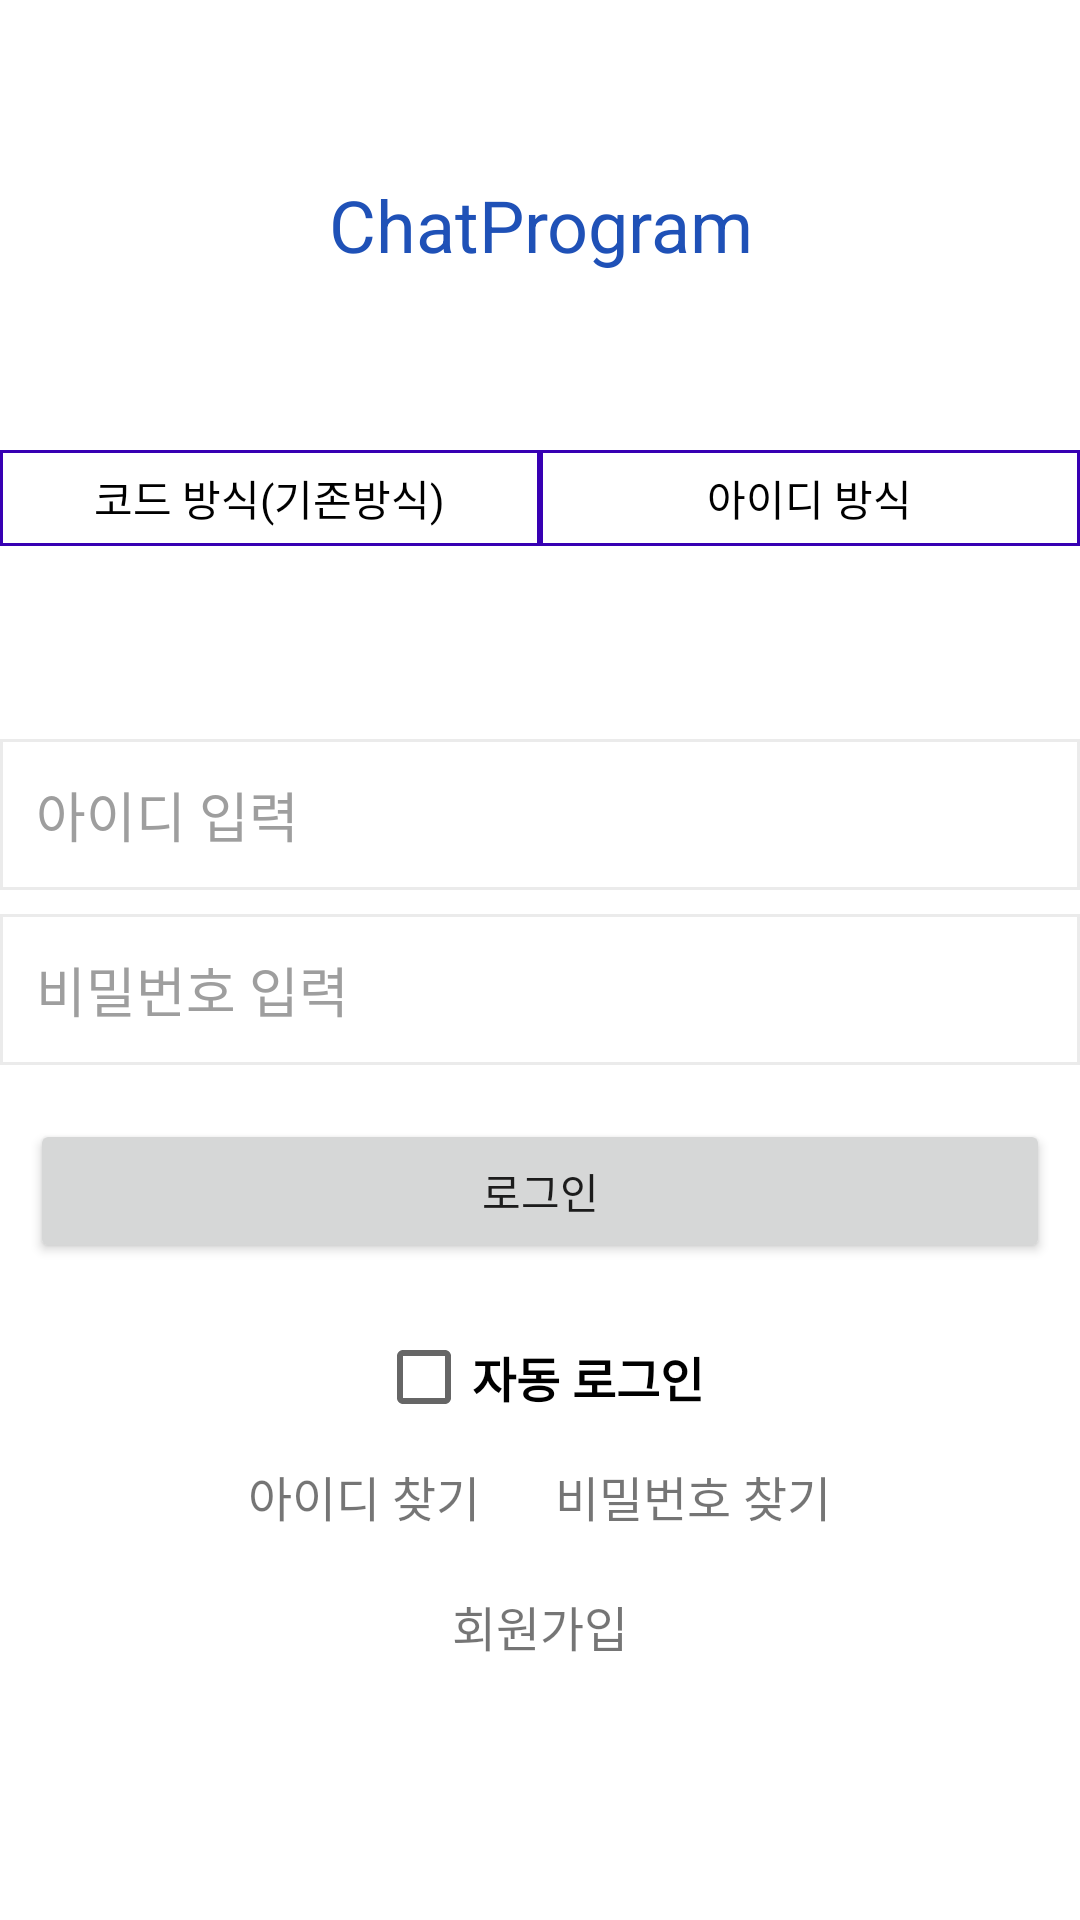

This screen was rendered from an Android layout file. Write that file and the resources it references.
<!-- AndroidManifest.xml: application theme Theme.TestCode -->
<!-- res/layout/activity_main.xml -->
<?xml version="1.0" encoding="utf-8"?>
<LinearLayout xmlns:android="http://schemas.android.com/apk/res/android"
    xmlns:app="http://schemas.android.com/apk/res-auto"
    xmlns:tools="http://schemas.android.com/tools"
    android:layout_width="match_parent"
    android:layout_height="match_parent"
    tools:context=".MainActivity"
    android:orientation="vertical">

    <TextView
        android:id="@+id/textView"
        android:layout_width="match_parent"
        android:layout_height="150dp"
        android:text="ChatProgram"
        android:gravity="center"
        android:textSize="24sp"
        android:textColor="#1F51B7"/>
    <RadioGroup
        android:id="@+id/rg_login_method"
        android:layout_width="match_parent"
        android:layout_height="32dp"
        android:layout_marginBottom="8dp"
        android:orientation="horizontal">

        <RadioButton
            android:id="@+id/rb_old_login"
            android:layout_width="0dp"
            android:layout_height="match_parent"
            android:layout_weight="1"
            android:background="@drawable/bg_segment_radio_button"
            android:button="@android:color/transparent"
            android:text="코드 방식(기존방식)"
            android:textAlignment="center"/>

        <RadioButton
            android:id="@+id/rb_user_id_login"
            android:layout_width="0dp"
            android:layout_height="match_parent"
            android:layout_weight="1"
            android:background="@drawable/bg_segment_radio_button"
            android:button="@android:color/transparent"
            android:text="아이디 방식"
            android:textAlignment="center" />
    </RadioGroup>

    <LinearLayout
        android:id="@+id/ll_old_user_id_wrap"
        android:layout_width="match_parent"
        android:layout_height="wrap_content"
        android:layout_marginBottom="@dimen/trade_detail_card_bottom_margin"
        android:orientation="horizontal"
        android:visibility="invisible">

        <androidx.appcompat.widget.AppCompatEditText
            android:id="@+id/edtUserAreaNo"
            style="@style/EdtNewStyle1"
            android:layout_width="0dp"
            android:layout_height="wrap_content"
            android:layout_weight="1"
            android:digits="0123456789"
            android:lines="1"
            android:maxLength="3"
            android:textColor="@color/textColorPrimary"
            android:textSize="18dp"
            android:inputType="number"/>

        <TextView style="@style/TvUserIdDivider" />

        <androidx.appcompat.widget.AppCompatEditText
            android:id="@+id/edtUserDistribId"
            style="@style/EdtNewStyle1"
            android:layout_width="0dp"
            android:layout_height="wrap_content"
            android:layout_weight="1"
            android:digits="0123456789CFADcfad"
            android:lines="1"
            android:maxLength="3"
            android:textColor="@color/textColorPrimary"
            android:textSize="18dp"
            android:inputType="number"/>

        <TextView style="@style/TvUserIdDivider" />

        <androidx.appcompat.widget.AppCompatEditText
            android:id="@+id/edtUserAgencyId"
            style="@style/EdtNewStyle1"
            android:layout_width="0dp"
            android:layout_height="wrap_content"
            android:layout_weight="1"
            android:digits="0123456789"
            android:lines="1"
            android:maxLength="3"
            android:textColor="@color/textColorPrimary"
            android:textSize="18dp"
            android:inputType="number"/>

        <TextView style="@style/TvUserIdDivider" />

        <androidx.appcompat.widget.AppCompatEditText
            android:id="@+id/edtUserCourId"
            style="@style/EdtNewStyle1"
            android:layout_width="0dp"
            android:layout_height="wrap_content"
            android:layout_weight="1"
            android:digits="0123456789"
            android:lines="1"
            android:maxLength="4"
            android:textColor="@color/textColorPrimary"
            android:textSize="18dp"
            android:inputType="number"/>
    </LinearLayout>

    <LinearLayout
        android:layout_width="match_parent"
        android:layout_height="match_parent"
        android:orientation="vertical">

        <androidx.appcompat.widget.AppCompatEditText
            android:id="@+id/user_id"
            style="@style/EdtNewStyle1"
            android:layout_width="match_parent"
            android:layout_height="wrap_content"
            android:layout_marginBottom="@dimen/trade_detail_card_bottom_margin"
            android:lines="1"
            android:textColor="@color/textColorPrimary"
            android:textSize="18dp"
            android:singleLine="true"
            android:hint="아이디 입력"
            android:visibility="visible"/>

        <androidx.appcompat.widget.AppCompatEditText
        android:id="@+id/user_pw"
        style="@style/EdtNewStyle1"
        android:layout_width="match_parent"
        android:layout_height="wrap_content"
        android:layout_marginBottom="@dimen/trade_detail_card_bottom_margin"
        android:lines="1"
        android:textColor="@color/textColorPrimary"
        android:textSize="18dp"
        android:singleLine="true"
        android:inputType="textPassword"
            android:hint="비밀번호 입력"/>


        <Button
            android:id="@+id/btn_login"
            android:onClick="onClick"
            android:layout_width="match_parent"
            android:layout_height="wrap_content"
            android:layout_margin="10dp"
            android:text="로그인"/>
        <CheckBox
            android:id="@+id/cbAutoLogin"
            android:layout_width="wrap_content"
            android:layout_height="wrap_content"
            android:layout_gravity="center"
            android:layout_marginTop="4dp"
            android:text="자동 로그인"
            android:textSize="16dp"
            android:textStyle="bold" />


        <LinearLayout
            android:layout_width="wrap_content"
            android:layout_height="wrap_content"
            android:layout_gravity="center"
            android:layout_marginTop="4dp"
            android:orientation="horizontal">

            <TextView
                android:onClick="onClick"
                android:id="@+id/btnFindUserId"
                android:layout_width="wrap_content"
                android:layout_height="wrap_content"
                android:text="아이디 찾기"
                android:textSize="16dp" />

            <TextView
                android:layout_width="1dp"
                android:layout_height="match_parent"
                android:layout_marginLeft="12dp"
                android:layout_marginTop="4dp"
                android:layout_marginRight="12dp"
                android:layout_marginBottom="4dp"
                android:textSize="16dp" />

            <TextView
                android:onClick="onClick"
                android:id="@+id/btnFindUserPw"
                android:layout_width="wrap_content"
                android:layout_height="wrap_content"
                android:text="비밀번호 찾기"
                android:textSize="16dp" />



        </LinearLayout>

        <TextView
            android:onClick="onClick"
            android:id="@+id/join_member"
            android:layout_width="wrap_content"
            android:layout_height="wrap_content"
            android:text="회원가입"
            android:textSize="16dp"
            android:layout_marginTop="20dp"
             android:layout_gravity="center"/>
    </LinearLayout>

</LinearLayout>
<!-- resources referenced by this layout -->
<resources>
  <color name="textColorPrimary">#212121</color>
  <dimen name="trade_detail_card_bottom_margin">8dp</dimen>
  <!-- drawable bg_segment_radio_button (drawable) -->
  <selector xmlns:android="http://schemas.android.com/apk/res/android" >
      
      <item
          android:drawable="@android:color/holo_blue_dark"
          android:state_checked="true" />
      <item
          android:drawable="@drawable/bg_segment_radio_button_disabled"
          android:state_enabled="false" />
      <item
          android:drawable="@drawable/bg_segment_radio_button_unchecked" />
  </selector>
  <style name="EdtNewStyle1">
          <item name="android:layout_width">match_parent</item>
          <item name="android:layout_height">wrap_content</item>
          <item name="android:textColor">@color/textColorPrimary</item>
          <item name="android:textColorHint">@color/textColorHint</item>
          <item name="android:textSize">14dp</item>
          <item name="android:background">@drawable/bg_edt_new_style</item>
      </style>
  <style name="TvUserIdDivider">
          <item name="android:layout_width">wrap_content</item>
          <item name="android:layout_height">wrap_content</item>
          <item name="android:gravity">center_vertical</item>
          <item name="android:layout_marginLeft">6dp</item>
          <item name="android:layout_marginRight">6dp</item>
          <item name="android:textSize">18dp</item>
          <item name="android:textColor">@android:color/black</item>
          <item name="android:text">-</item>
      </style>
  <!-- drawable bg_segment_radio_button_disabled (drawable) -->
  <shape
      xmlns:android="http://schemas.android.com/apk/res/android"
      android:shape="rectangle" >
      <solid
          android:color="#20000000" />
  
  </shape>
  <!-- drawable bg_segment_radio_button_unchecked (drawable) -->
  <shape
      xmlns:android="http://schemas.android.com/apk/res/android"
      android:shape="rectangle" >
      <solid
          android:color="#fff" />
      <stroke
          android:width="1dp"
          android:color="@color/purple_700"/>
  </shape>
  <color name="textColorHint">#9E9E9E</color>
  <!-- drawable bg_edt_new_style (drawable) -->
  <?xml version="1.0" encoding="utf-8"?>
  <selector xmlns:android="http://schemas.android.com/apk/res/android">
      <item android:drawable="@drawable/bg_edt_new_style_disabled" android:state_enabled="false" />
      <item android:drawable="@drawable/bg_edt_new_style_enabled" />
  </selector>
  <color name="purple_500">#FF6200EE</color>
  <color name="purple_700">#FF3700B3</color>
  <color name="white">#FFFFFFFF</color>
  <color name="teal_200">#FF03DAC5</color>
  <color name="teal_700">#FF018786</color>
  <color name="black">#FF000000</color>
  <!-- drawable bg_edt_new_style_disabled (drawable) -->
  <?xml version="1.0" encoding="utf-8"?>
  <shape xmlns:android="http://schemas.android.com/apk/res/android">
      <solid android:color="@color/colorLightDivider" />
  
      <padding
          android:bottom="12dp"
          android:left="12dp"
          android:right="12dp"
          android:top="12dp" />
  
  
      <stroke android:width="1dp" android:color="@color/colorDivider"/>
  </shape>
  <!-- drawable bg_edt_new_style_enabled (drawable) -->
  <?xml version="1.0" encoding="utf-8"?>
  <shape xmlns:android="http://schemas.android.com/apk/res/android">
      <solid android:color="@android:color/white"/>
  
      <padding
          android:bottom="12dp"
          android:left="12dp"
          android:right="12dp"
          android:top="12dp" />
  
  
      <stroke android:width="1dp" android:color="@color/colorDivider"/>
  </shape>
  <color name="colorLightDivider">#ebebeb</color>
  <color name="colorDivider">#ebebeb</color>
</resources>
